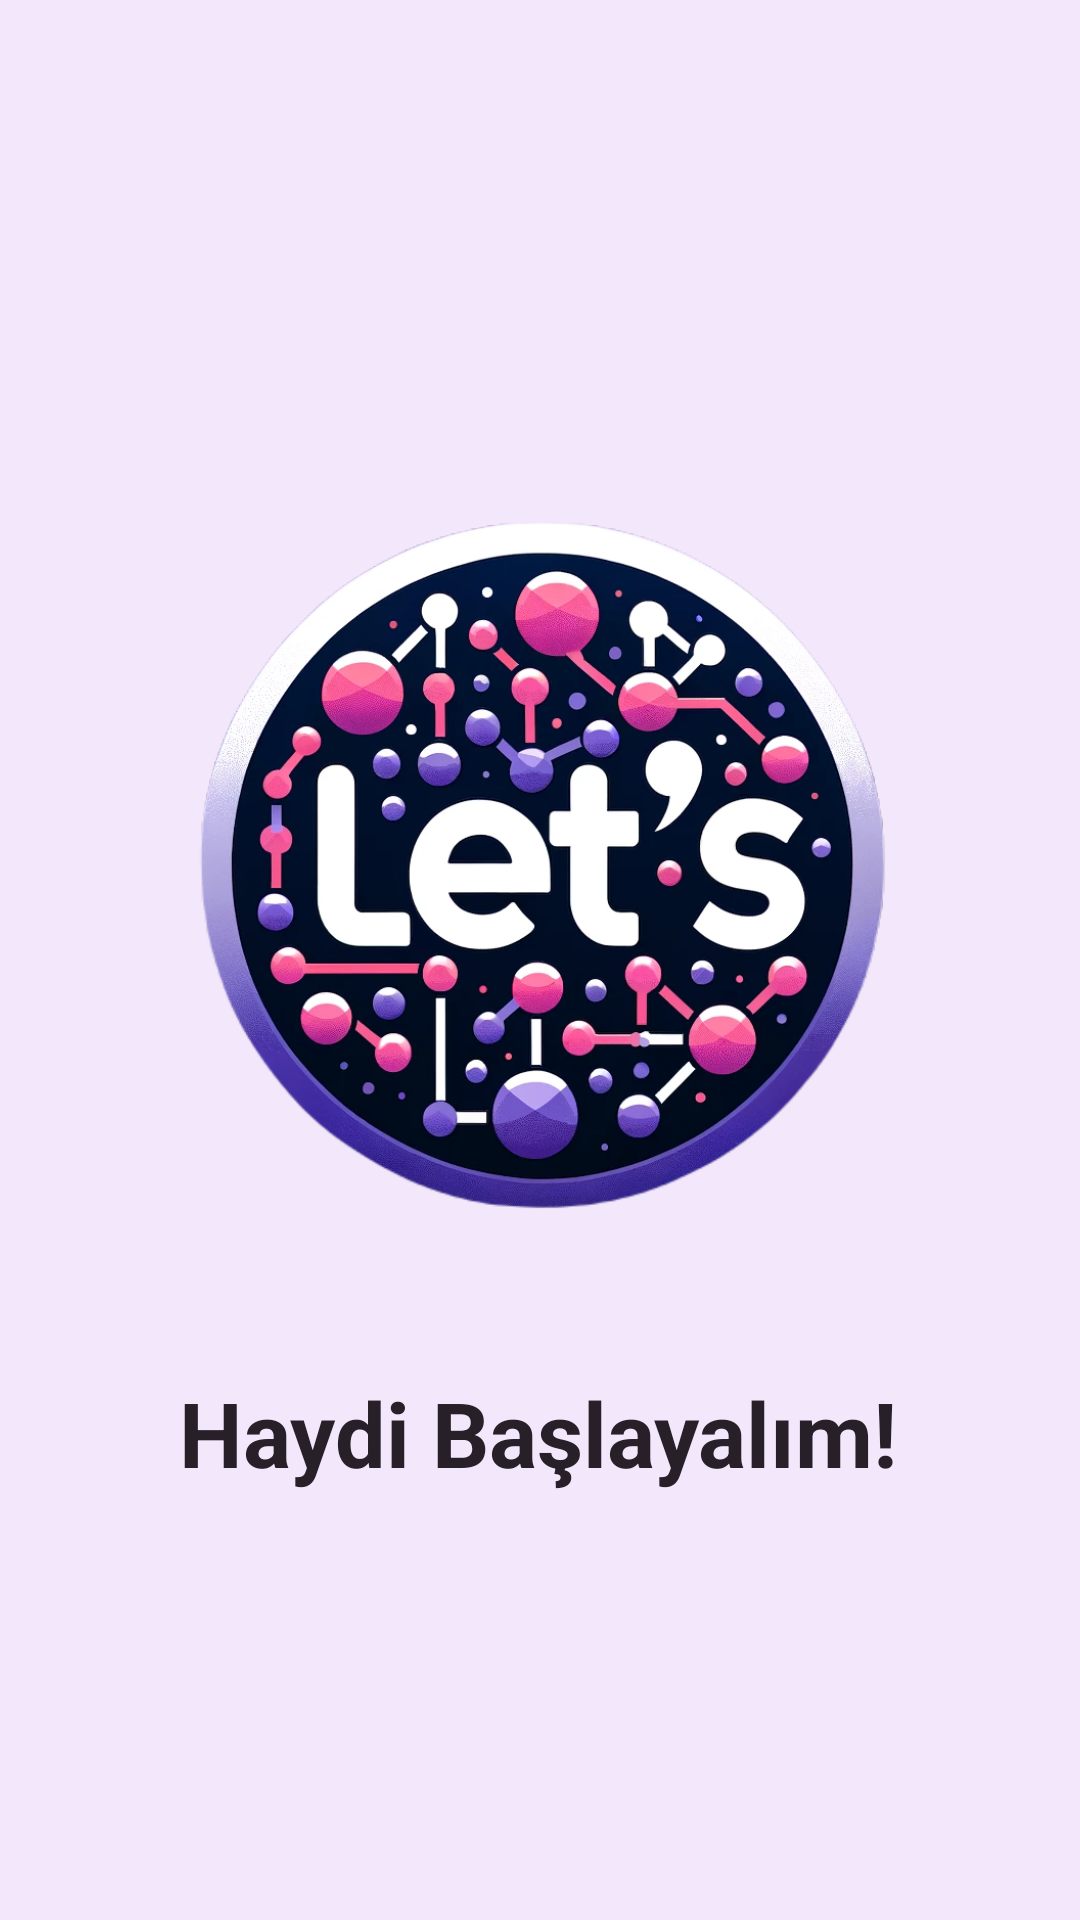

Write the Android layout XML for this screen, with the resource values it uses.
<!-- AndroidManifest.xml: application theme Theme.TasarımProjesi -->
<!-- res/layout/fragment_splash.xml -->
<?xml version="1.0" encoding="utf-8"?>
<androidx.constraintlayout.widget.ConstraintLayout xmlns:android="http://schemas.android.com/apk/res/android"
    xmlns:app="http://schemas.android.com/apk/res-auto"
    xmlns:tools="http://schemas.android.com/tools"
    android:layout_width="match_parent"
    android:background="#27AE91E1"
    android:layout_height="match_parent"
    tools:context=".SplashFragment">


    <ImageView
        android:id="@+id/imageView"
        android:layout_width="349dp"
        android:layout_height="465dp"
        android:src="@drawable/splashh"
        app:layout_constraintBottom_toBottomOf="parent"
        app:layout_constraintEnd_toEndOf="parent"
        app:layout_constraintStart_toStartOf="parent"
        app:layout_constraintTop_toTopOf="parent"
        app:layout_constraintVertical_bias="0.323" />

    <TextView
        android:id="@+id/splashtxt"
        android:layout_width="wrap_content"
        android:layout_height="wrap_content"
        android:layout_marginBottom="24dp"
        android:text="Haydi Başlayalım!"
        android:textColor="#272029"
        android:textSize="30dp"
        android:textStyle="bold"

        app:layout_constraintBottom_toBottomOf="@+id/imageView"
        app:layout_constraintEnd_toEndOf="parent"
        app:layout_constraintHorizontal_bias="0.497"
        app:layout_constraintStart_toStartOf="parent" />
</androidx.constraintlayout.widget.ConstraintLayout>
<!-- resources referenced by this layout -->
<resources>
  <!-- drawable splashh: png bitmap (drawable, 524560 bytes) -->
  <style name="Theme.TasarımProjesi" parent="Base.Theme.TasarımProjesi" />
  <style name="Base.Theme.TasarımProjesi" parent="Theme.Material3.DayNight">
          
          
      </style>
</resources>
